Run: headless pygame with SDL's dummy video driver; simulated clock (each Clock.tick advances the game by its frame time, no real sleeping); random seed 0; keys injected as events and as key.get_pressed() state; no mouse input.
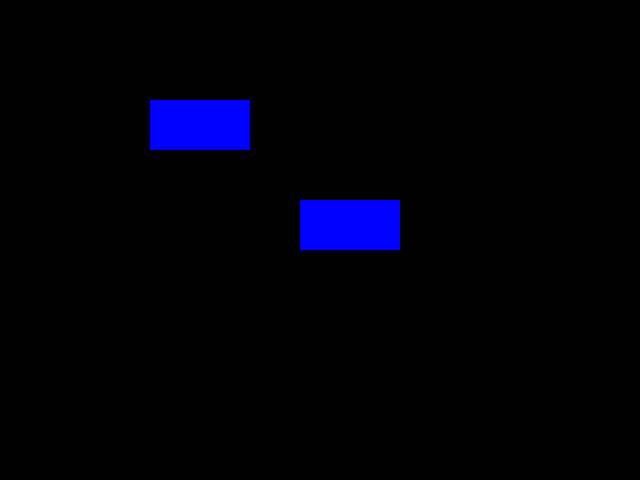
Frame 1 of 4 · flips 1–60 · no input
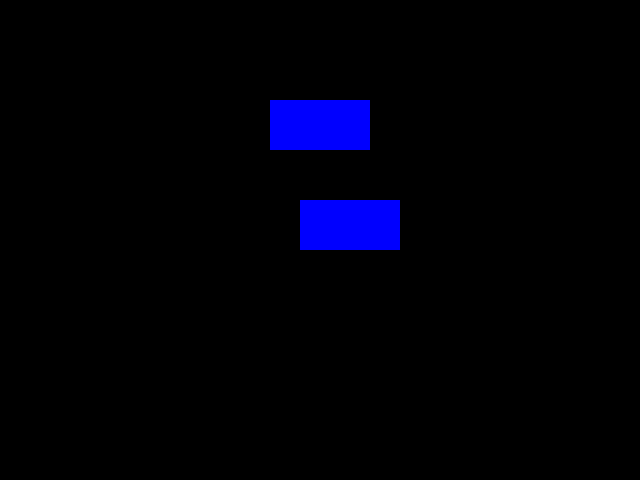
Frame 2 of 4 · flips 61–180 · tapped SPACE, RETURN · held RIGHT (→), D
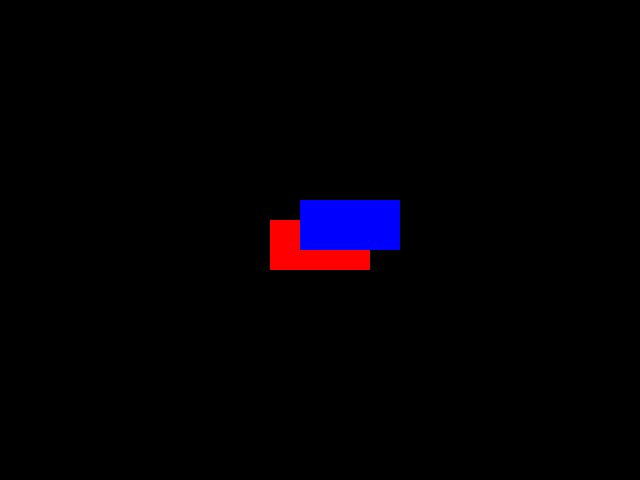
Frame 3 of 4 · flips 181–300 · held DOWN (↓), S
Frame 4 of 4 · flips 301–420 · held LEFT (←), A, UP (↑), W · screen same as frame 1, image omitted

The pygame program that drew these frames:

import pygame
import sys

# Pygame 초기화
pygame.init()

# 스크린 설정
screen = pygame.display.set_mode((640, 480))
pygame.display.set_caption('Collision Detection Example')

# 색상 정의
black = (0, 0, 0)
red = (255, 0, 0)
blue = (0, 0, 255)

# 사각형 정의
rect1 = pygame.Rect(150, 100, 100, 50)
rect2 = pygame.Rect(300, 200, 100, 50)

# 메인 루프
running = True
while running:
    for event in pygame.event.get():
        if event.type == pygame.QUIT:
            running = False

    # 키보드 입력 처리
    keys = pygame.key.get_pressed()
    if keys[pygame.K_LEFT]:
        rect1.x -= 1
    if keys[pygame.K_RIGHT]:
        rect1.x += 1
    if keys[pygame.K_UP]:
        rect1.y -= 1
    if keys[pygame.K_DOWN]:
        rect1.y += 1

    # 충돌 감지
    if rect1.colliderect(rect2):
        color = red
    else:
        color = blue

    # 화면 색상 채우기
    screen.fill(black)

    # 사각형 그리기
    pygame.draw.rect(screen, color, rect1)
    pygame.draw.rect(screen, blue, rect2)

    # 화면 업데이트
    pygame.display.flip()

# 종료
pygame.quit()
sys.exit()
